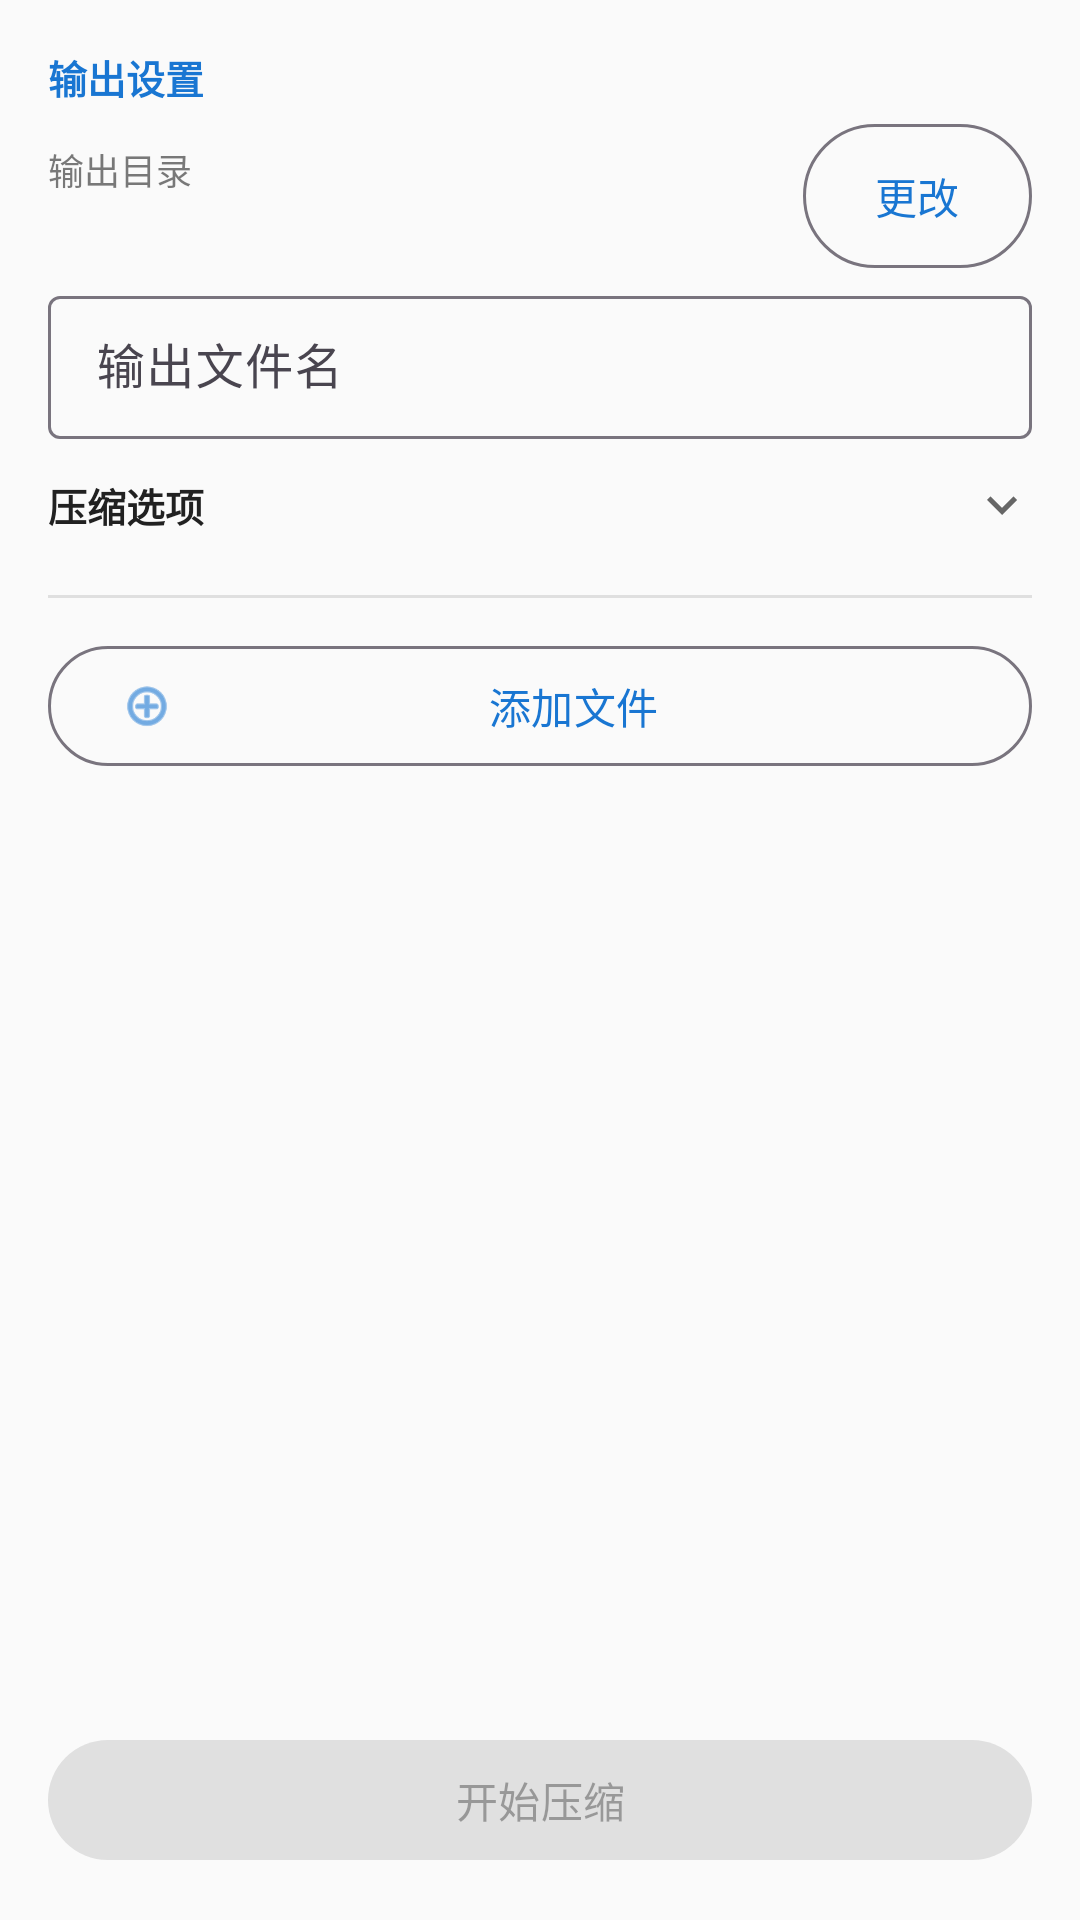

The Android layout XML behind this screen, and the referenced resources:
<!-- AndroidManifest.xml: application theme Theme.ToolsCNC -->
<!-- res/layout/fragment_compress.xml -->
<?xml version="1.0" encoding="utf-8"?>
<LinearLayout
    xmlns:android="http://schemas.android.com/apk/res/android"
    xmlns:app="http://schemas.android.com/apk/res-auto"
    android:layout_width="match_parent"
    android:layout_height="match_parent"
    android:orientation="vertical"
    android:padding="16dp">

    
    <TextView
        android:layout_width="wrap_content"
        android:layout_height="wrap_content"
        android:text="@string/compress_output_settings"
        android:textSize="13sp"
        android:textStyle="bold"
        android:textColor="?attr/colorPrimary" />

    <LinearLayout
        android:layout_width="match_parent"
        android:layout_height="wrap_content"
        android:layout_marginTop="6dp"
        android:gravity="center_vertical"
        android:orientation="horizontal">

        <LinearLayout
            android:layout_width="0dp"
            android:layout_height="wrap_content"
            android:layout_weight="1"
            android:orientation="vertical">

            <TextView
                android:layout_width="wrap_content"
                android:layout_height="wrap_content"
                android:text="@string/output_dir"
                android:textSize="12sp"
                android:textColor="?attr/colorOnSurface"
                android:alpha="0.6" />

            <TextView
                android:id="@+id/tv_output_dir"
                android:layout_width="match_parent"
                android:layout_height="wrap_content"
                android:ellipsize="middle"
                android:singleLine="true"
                android:textSize="13sp"
                android:textColor="?attr/colorOnSurface" />
        </LinearLayout>

        <com.google.android.material.button.MaterialButton
            android:id="@+id/btn_change_output_dir"
            style="@style/Widget.Material3.Button.OutlinedButton"
            android:layout_width="wrap_content"
            android:layout_height="wrap_content"
            android:layout_marginStart="8dp"
            android:insetTop="0dp"
            android:insetBottom="0dp"
            android:minWidth="0dp"
            android:paddingTop="6dp"
            android:paddingBottom="6dp"
            android:text="@string/compress_change_dir" />
    </LinearLayout>

    <com.google.android.material.textfield.TextInputLayout
        android:id="@+id/layout_output_name"
        style="@style/Widget.Material3.TextInputLayout.OutlinedBox.Dense"
        android:layout_width="match_parent"
        android:layout_height="wrap_content"
        android:layout_marginTop="4dp"
        android:hint="@string/output_filename">

        <com.google.android.material.textfield.TextInputEditText
            android:id="@+id/et_output_name"
            android:layout_width="match_parent"
            android:layout_height="wrap_content"
            android:inputType="text"
            android:maxLines="1" />

    </com.google.android.material.textfield.TextInputLayout>

    
    <LinearLayout
        android:id="@+id/row_options_toggle"
        android:layout_width="match_parent"
        android:layout_height="wrap_content"
        android:layout_marginTop="4dp"
        android:background="?attr/selectableItemBackground"
        android:clickable="true"
        android:focusable="true"
        android:gravity="center_vertical"
        android:orientation="horizontal"
        android:paddingTop="8dp"
        android:paddingBottom="8dp">

        <TextView
            android:layout_width="wrap_content"
            android:layout_height="wrap_content"
            android:text="@string/compress_options_title"
            android:textColor="?attr/colorOnSurface"
            android:textSize="13sp"
            android:textStyle="bold" />

        <TextView
            android:id="@+id/tv_options_summary"
            android:layout_width="0dp"
            android:layout_height="wrap_content"
            android:layout_marginStart="8dp"
            android:layout_weight="1"
            android:alpha="0.6"
            android:ellipsize="end"
            android:singleLine="true"
            android:textColor="?attr/colorOnSurface"
            android:textSize="12sp" />

        <ImageView
            android:id="@+id/iv_options_arrow"
            android:layout_width="20dp"
            android:layout_height="20dp"
            android:contentDescription="@string/compress_options_title"
            android:src="@drawable/ic_expand_more" />
    </LinearLayout>

    <LinearLayout
        android:id="@+id/layout_compress_options"
        android:layout_width="match_parent"
        android:layout_height="wrap_content"
        android:orientation="vertical"
        android:visibility="gone">

        <com.google.android.material.switchmaterial.SwitchMaterial
            android:id="@+id/switch_password"
            android:layout_width="match_parent"
            android:layout_height="wrap_content"
            android:text="@string/enable_password" />

        <com.google.android.material.textfield.TextInputLayout
            android:id="@+id/layout_password"
            style="@style/Widget.Material3.TextInputLayout.OutlinedBox.Dense"
            android:layout_width="match_parent"
            android:layout_height="wrap_content"
            android:layout_marginTop="4dp"
            android:hint="@string/password"
            android:visibility="gone"
            app:endIconMode="password_toggle">

            <com.google.android.material.textfield.TextInputEditText
                android:id="@+id/et_password"
                android:layout_width="match_parent"
                android:layout_height="wrap_content"
                android:inputType="textPassword"
                android:maxLines="1" />

        </com.google.android.material.textfield.TextInputLayout>

        <LinearLayout
            android:layout_width="match_parent"
            android:layout_height="wrap_content"
            android:layout_marginTop="4dp"
            android:gravity="center_vertical"
            android:orientation="horizontal">

            <TextView
                android:layout_width="0dp"
                android:layout_height="wrap_content"
                android:layout_weight="1"
                android:text="@string/compression_level"
                android:textColor="?attr/colorOnSurface"
                android:textSize="13sp" />

            <TextView
                android:id="@+id/tv_level_value"
                android:layout_width="wrap_content"
                android:layout_height="wrap_content"
                android:textColor="?attr/colorPrimary"
                android:textSize="13sp" />
        </LinearLayout>

        <com.google.android.material.slider.Slider
            android:id="@+id/slider_level"
            android:layout_width="match_parent"
            android:layout_height="wrap_content"
            android:stepSize="1"
            android:value="5"
            android:valueFrom="1"
            android:valueTo="9" />

    </LinearLayout>

    <View
        android:layout_width="match_parent"
        android:layout_height="1dp"
        android:layout_marginTop="12dp"
        android:layout_marginBottom="12dp"
        android:background="?attr/colorOnSurface"
        android:alpha="0.12" />

    <com.google.android.material.button.MaterialButton
        android:id="@+id/btn_add_files"
        style="@style/Widget.Material3.Button.OutlinedButton"
        android:layout_width="match_parent"
        android:layout_height="wrap_content"
        android:text="@string/add_files"
        app:icon="@android:drawable/ic_menu_add" />

    <TextView
        android:id="@+id/tv_file_count"
        android:layout_width="match_parent"
        android:layout_height="wrap_content"
        android:layout_marginTop="8dp"
        android:layout_marginBottom="8dp"
        android:textSize="14sp"
        android:textColor="?attr/colorOnSurface"
        android:alpha="0.7" />

    <androidx.recyclerview.widget.RecyclerView
        android:id="@+id/recycler_selected_files"
        android:layout_width="match_parent"
        android:layout_height="0dp"
        android:layout_weight="1" />

    <com.google.android.material.button.MaterialButton
        android:id="@+id/btn_start_compress"
        android:layout_width="match_parent"
        android:layout_height="wrap_content"
        android:layout_marginTop="8dp"
        android:text="@string/start_compress"
        android:enabled="false" />

</LinearLayout>
<!-- resources referenced by this layout -->
<resources>
  <!-- drawable ic_expand_more (drawable) -->
  <?xml version="1.0" encoding="utf-8"?>
  <vector xmlns:android="http://schemas.android.com/apk/res/android"
      android:width="24dp"
      android:height="24dp"
      android:viewportWidth="24"
      android:viewportHeight="24">
      <path
          android:fillColor="#666666"
          android:pathData="M7.41,8.59L12,13.17l4.59,-4.58L18,10l-6,6 -6,-6 1.41,-1.41z" />
  </vector>
  <string name="add_files">添加文件</string>
  <string name="compress_change_dir">更改</string>
  <string name="compress_options_title">压缩选项</string>
  <string name="compress_output_settings">输出设置</string>
  <string name="compression_level">压缩等级</string>
  <string name="enable_password">启用密码</string>
  <string name="output_dir">输出目录</string>
  <string name="output_filename">输出文件名</string>
  <string name="password">密码</string>
  <string name="start_compress">开始压缩</string>
  <style name="Theme.ToolsCNC" parent="Theme.Material3.DayNight.NoActionBar">
          <item name="colorPrimary">@color/primary</item>
          <item name="colorPrimaryVariant">@color/primary_variant</item>
          <item name="colorOnPrimary">@color/on_primary</item>
          <item name="colorSecondary">@color/secondary</item>
          <item name="colorSecondaryVariant">@color/secondary_variant</item>
          <item name="colorOnSecondary">@color/on_secondary</item>
          <item name="android:colorBackground">@color/background</item>
          <item name="colorSurface">@color/surface</item>
          <item name="colorOnBackground">@color/on_background</item>
          <item name="colorOnSurface">@color/on_surface</item>
          <item name="colorError">@color/error</item>
          <item name="colorOnError">@color/on_error</item>
      </style>
  <color name="primary">#1976D2</color>
  <color name="primary_variant">#1565C0</color>
  <color name="on_primary">#FFFFFF</color>
  <color name="secondary">#26A69A</color>
  <color name="secondary_variant">#00897B</color>
  <color name="on_secondary">#FFFFFF</color>
  <color name="background">#FAFAFA</color>
  <color name="surface">#FFFFFF</color>
  <color name="on_background">#212121</color>
  <color name="on_surface">#212121</color>
  <color name="error">#D32F2F</color>
  <color name="on_error">#FFFFFF</color>
</resources>
